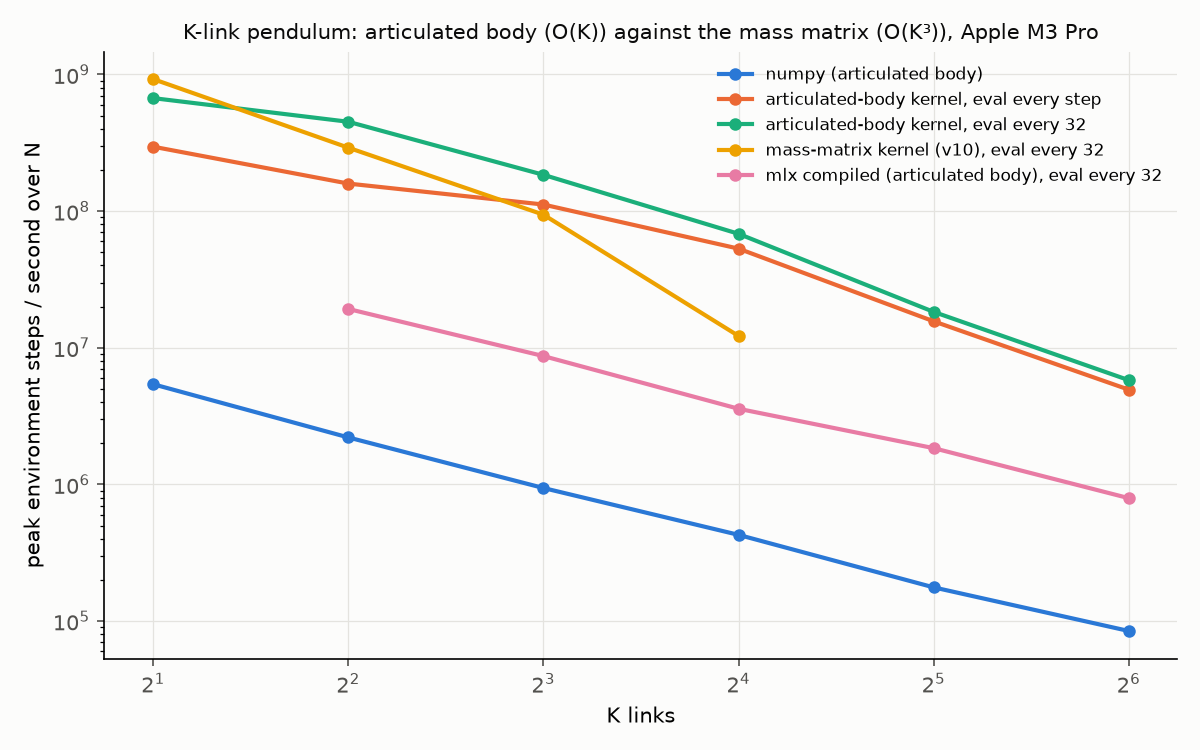

The file beside this chart, header and first rows:
k, config, n, steps_per_sec, iters, warmup, repeats
2, numpy (articulated body), 1, 4074, 64, 8, 3
2, numpy (articulated body), 2, 8084, 64, 8, 3
2, numpy (articulated body), 4, 16140, 64, 8, 3
2, numpy (articulated body), 8, 32246, 64, 8, 3
2, numpy (articulated body), 16, 64619, 64, 8, 3
2, numpy (articulated body), 32, 128013, 64, 8, 3
2, numpy (articulated body), 64, 249933, 64, 8, 3
2, numpy (articulated body), 128, 470220, 64, 8, 3
2, numpy (articulated body), 256, 843590, 64, 8, 3
2, numpy (articulated body), 512, 1453242, 64, 8, 3
2, numpy (articulated body), 1024, 2474010, 64, 8, 3
2, numpy (articulated body), 2048, 3696977, 64, 8, 3
2, numpy (articulated body), 4096, 4748778, 64, 8, 3
2, numpy (articulated body), 8192, 5407254, 64, 8, 3
2, numpy (articulated body), 16384, 4786600, 64, 8, 3
2, numpy (articulated body), 32768, 4670956, 64, 8, 3
2, numpy (articulated body), 65536, 4589703, 64, 8, 3
2, articulated-body kernel, eval every step, 1, 3934, 64, 8, 3
2, articulated-body kernel, eval every step, 2, 11292, 64, 8, 3
2, articulated-body kernel, eval every step, 4, 21325, 64, 8, 3
2, articulated-body kernel, eval every step, 8, 34288, 64, 8, 3
2, articulated-body kernel, eval every step, 16, 79625, 64, 8, 3
2, articulated-body kernel, eval every step, 32, 158951, 64, 8, 3
2, articulated-body kernel, eval every step, 64, 321670, 64, 8, 3
2, articulated-body kernel, eval every step, 128, 684182, 64, 8, 3
2, articulated-body kernel, eval every step, 256, 1362122, 64, 8, 3
2, articulated-body kernel, eval every step, 512, 2738216, 64, 8, 3
2, articulated-body kernel, eval every step, 1024, 5320290, 64, 8, 3
2, articulated-body kernel, eval every step, 2048, 10647279, 64, 8, 3
2, articulated-body kernel, eval every step, 4096, 21541583, 64, 8, 3
2, articulated-body kernel, eval every step, 8192, 42871058, 64, 8, 3
2, articulated-body kernel, eval every step, 16384, 83369748, 64, 8, 3
2, articulated-body kernel, eval every step, 32768, 159854563, 64, 8, 3
2, articulated-body kernel, eval every step, 65536, 295924921, 64, 8, 3
2, articulated-body kernel, eval every 32, 1, 21423, 64, 8, 3
2, articulated-body kernel, eval every 32, 2, 46614, 64, 8, 3
2, articulated-body kernel, eval every 32, 4, 94818, 64, 8, 3
2, articulated-body kernel, eval every 32, 8, 184851, 64, 8, 3
2, articulated-body kernel, eval every 32, 16, 349021, 64, 8, 3
2, articulated-body kernel, eval every 32, 32, 704436, 64, 8, 3
2, articulated-body kernel, eval every 32, 64, 1376865, 64, 8, 3
2, articulated-body kernel, eval every 32, 128, 2760069, 64, 8, 3
2, articulated-body kernel, eval every 32, 256, 5629192, 64, 8, 3
2, articulated-body kernel, eval every 32, 512, 11048341, 64, 8, 3
2, articulated-body kernel, eval every 32, 1024, 22042799, 64, 8, 3
2, articulated-body kernel, eval every 32, 2048, 41907836, 64, 8, 3
2, articulated-body kernel, eval every 32, 4096, 80959642, 64, 8, 3
2, articulated-body kernel, eval every 32, 8192, 136345468, 64, 8, 3
2, articulated-body kernel, eval every 32, 16384, 224302342, 64, 8, 3
2, articulated-body kernel, eval every 32, 32768, 445121286, 64, 8, 3
2, articulated-body kernel, eval every 32, 65536, 670932129, 64, 8, 3
2, mass-matrix kernel (v10), eval every 32, 1, 20523, 64, 8, 3
2, mass-matrix kernel (v10), eval every 32, 2, 45639, 64, 8, 3
2, mass-matrix kernel (v10), eval every 32, 4, 92081, 64, 8, 3
2, mass-matrix kernel (v10), eval every 32, 8, 182672, 64, 8, 3
2, mass-matrix kernel (v10), eval every 32, 16, 375740, 64, 8, 3
2, mass-matrix kernel (v10), eval every 32, 32, 734719, 64, 8, 3
2, mass-matrix kernel (v10), eval every 32, 64, 1451046, 64, 8, 3
2, mass-matrix kernel (v10), eval every 32, 128, 2888534, 64, 8, 3
2, mass-matrix kernel (v10), eval every 32, 256, 5791616, 64, 8, 3
... 399 more rows
